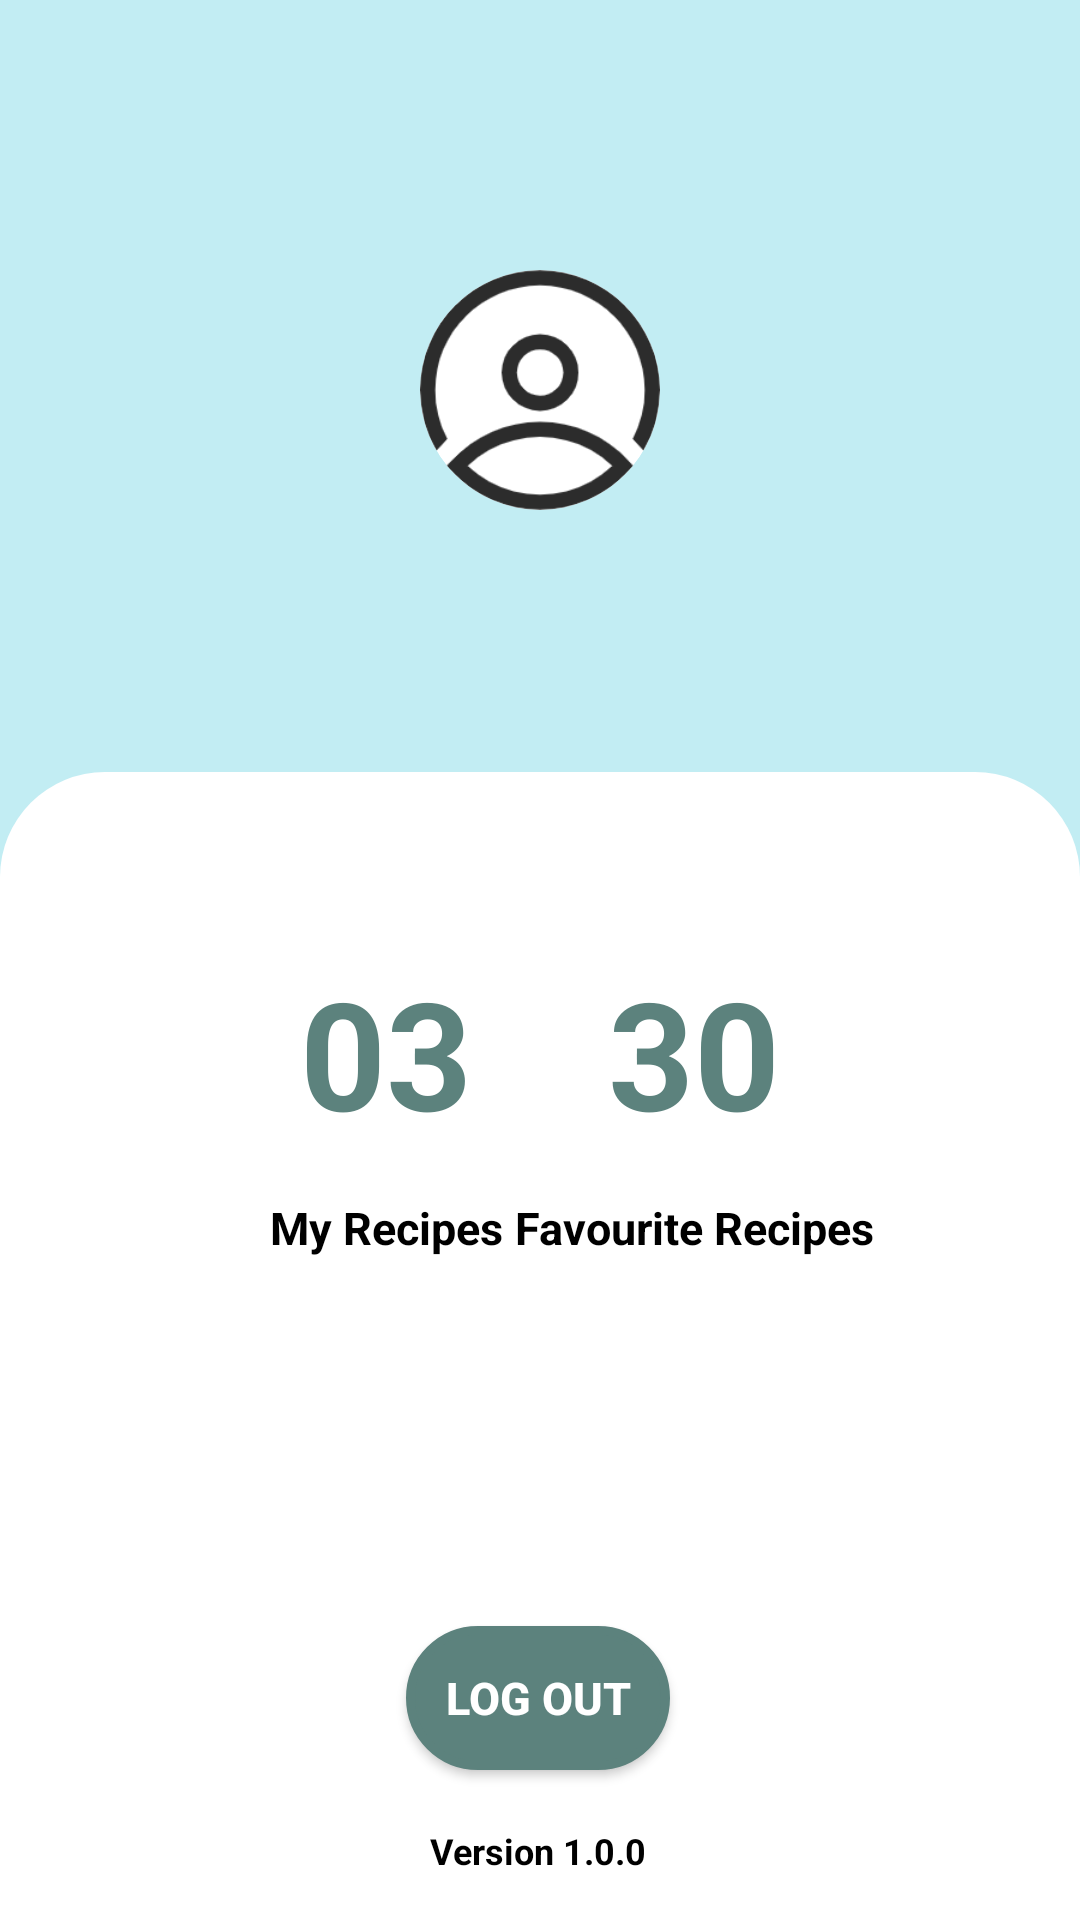

Android layout source for this screen:
<!-- AndroidManifest.xml: application theme Theme.Demoproject -->
<!-- res/layout/fragment_profile.xml -->
<?xml version="1.0" encoding="utf-8"?>
<androidx.constraintlayout.widget.ConstraintLayout xmlns:android="http://schemas.android.com/apk/res/android"
    xmlns:app="http://schemas.android.com/apk/res-auto"
    xmlns:tools="http://schemas.android.com/tools"
    android:layout_width="match_parent"
    android:layout_height="match_parent"
    android:background="@color/theme"
    tools:context=".fragments.ProfileFragment">

    <androidx.cardview.widget.CardView
        android:id="@+id/avatar"
        android:layout_width="80dp"
        android:layout_height="80dp"
        app:cardCornerRadius="40dp"
        app:cardElevation="0dp"
        android:layout_gravity="center_horizontal"
        app:layout_constraintTop_toTopOf="parent"
        app:layout_constraintStart_toStartOf="parent"
        app:layout_constraintEnd_toEndOf="parent"
        android:layout_marginTop="90dp">

        <ImageView
            android:layout_width="80dp"
            android:layout_height="80dp"
            android:scaleType="centerCrop"
            android:src="@mipmap/user_img" />

    </androidx.cardview.widget.CardView>


    <TextView
        android:id="@+id/username"
        android:layout_width="wrap_content"
        android:layout_height="wrap_content"
        android:gravity="center"
        android:textSize="20sp"
        android:textStyle="bold"
        android:layout_marginTop="15dp"
        android:textColor="@color/black"
        app:layout_constraintBottom_toTopOf="@+id/email"
        app:layout_constraintEnd_toEndOf="parent"
        app:layout_constraintHorizontal_bias="0.498"
        app:layout_constraintStart_toStartOf="parent"
        app:layout_constraintTop_toBottomOf="@+id/avatar" />

    <TextView
        android:id="@+id/email"
        android:layout_width="wrap_content"
        android:layout_height="wrap_content"
        android:layout_marginTop="5dp"
        android:gravity="center"
        android:textColor="@color/black"
        android:textSize="15sp"
        android:textStyle="bold"
        app:layout_constraintEnd_toEndOf="parent"
        app:layout_constraintStart_toStartOf="parent"
        app:layout_constraintTop_toBottomOf="@+id/username" />

    <androidx.constraintlayout.widget.ConstraintLayout
        android:background="@drawable/rounded_corners"
        android:layout_width="match_parent"
        android:layout_height="0dp"
        android:layout_marginTop="20dp"
        app:layout_constraintTop_toBottomOf="@+id/email"
        app:layout_constraintBottom_toBottomOf="parent">

        <TextView
            android:id="@+id/my_recipes_nr"
            android:layout_width="wrap_content"
            android:layout_height="wrap_content"
            android:layout_marginStart="100dp"
            android:layout_marginTop="60dp"
            android:gravity="center"
            android:textSize="50sp"
            android:textColor="@color/theme_dark"
            android:textStyle="bold"
            android:text="03"
            app:layout_constraintStart_toStartOf="parent"
            app:layout_constraintTop_toTopOf="parent"/>

        <TextView
            android:id="@+id/liked_recipes_nr"
            android:layout_width="wrap_content"
            android:layout_height="wrap_content"
            android:layout_marginTop="60dp"
            android:layout_marginEnd="100dp"
            android:gravity="center"
            android:textSize="50sp"
            android:textColor="@color/theme_dark"
            android:textStyle="bold"
            android:text="30"
            app:layout_constraintEnd_toEndOf="parent"
            app:layout_constraintTop_toTopOf="parent"/>

        <TextView
            android:id="@+id/my_recipes"
            android:layout_width="wrap_content"
            android:layout_height="wrap_content"
            android:layout_marginTop="15dp"
            android:gravity="center"
            android:textSize="15sp"
            android:textColor="@color/black"
            android:textStyle="bold"
            android:text="@string/my_recipes"
            app:layout_constraintEnd_toEndOf="@+id/my_recipes_nr"
            app:layout_constraintStart_toStartOf="@+id/my_recipes_nr"
            app:layout_constraintTop_toBottomOf="@+id/my_recipes_nr" />

        <TextView
            android:id="@+id/liked_recipes"
            android:layout_width="wrap_content"
            android:layout_height="wrap_content"
            android:layout_marginTop="15dp"
            android:gravity="center"
            android:textSize="15sp"
            android:textColor="@color/black"
            android:textStyle="bold"
            android:text="@string/favourite_recipes"
            app:layout_constraintEnd_toEndOf="@+id/liked_recipes_nr"
            app:layout_constraintStart_toStartOf="@+id/liked_recipes_nr"
            app:layout_constraintTop_toBottomOf="@+id/liked_recipes_nr"  />


        <androidx.appcompat.widget.AppCompatButton

            android:id="@+id/logout_button"
            android:layout_width="wrap_content"
            android:layout_height="wrap_content"
            android:layout_marginBottom="50dp"
            android:background="@drawable/submit_background"
            android:text="@string/logout_button"
            android:textColor="@color/white"
            android:textSize="15sp"
            android:textStyle="bold"
            app:layout_constraintBottom_toBottomOf="parent"
            app:layout_constraintEnd_toEndOf="parent"
            app:layout_constraintHorizontal_bias="0.498"
            app:layout_constraintStart_toStartOf="parent" />

        <TextView
            android:id="@+id/version"
            android:layout_width="wrap_content"
            android:layout_height="wrap_content"
            android:layout_marginBottom="15dp"
            android:gravity="center"
            android:text="@string/version"
            android:textColor="@color/black"
            android:textSize="12sp"
            android:textStyle="bold"
            app:layout_constraintBottom_toBottomOf="parent"
            app:layout_constraintEnd_toEndOf="parent"
            app:layout_constraintHorizontal_bias="0.498"
            app:layout_constraintStart_toStartOf="parent" />

    </androidx.constraintlayout.widget.ConstraintLayout>



</androidx.constraintlayout.widget.ConstraintLayout>
<!-- resources referenced by this layout -->
<resources>
  <color name="black">#FF000000</color>
  <color name="theme">#C2EDF3</color>
  <color name="theme_dark">#5C827D</color>
  <color name="white">#FFFFFFFF</color>
  <!-- drawable rounded_corners (drawable) -->
  <layer-list xmlns:android="http://schemas.android.com/apk/res/android">
      <item android:drawable="@color/theme"/>
  
      <item>
          <shape android:shape="rectangle">
              <solid android:color="@android:color/white"/>
              <corners android:topLeftRadius="35dp" android:topRightRadius="35dp"/>
          </shape>
      </item>
  </layer-list>
  <!-- drawable submit_background (drawable) -->
  <?xml version="1.0" encoding="utf-8"?>
  <shape xmlns:android="http://schemas.android.com/apk/res/android">
  
      <solid android:color="#5C827D"/>
      <corners android:radius="30dp"/>
      <stroke android:color="#5C827D" android:width="3dp"/>
  </shape>
  <!-- mipmap user_img: png bitmap (mipmap-xxhdpi, 10902 bytes) -->
  <string name="favourite_recipes">Favourite Recipes</string>
  <string name="logout_button">LOG OUT</string>
  <string name="my_recipes">My Recipes</string>
  <string name="version">Version 1.0.0</string>
  <style name="Theme.Demoproject" parent="Base.Theme.Demoproject" />
  <style name="Base.Theme.Demoproject" parent="Theme.Material3.DayNight.NoActionBar">
          
          
      </style>
</resources>
